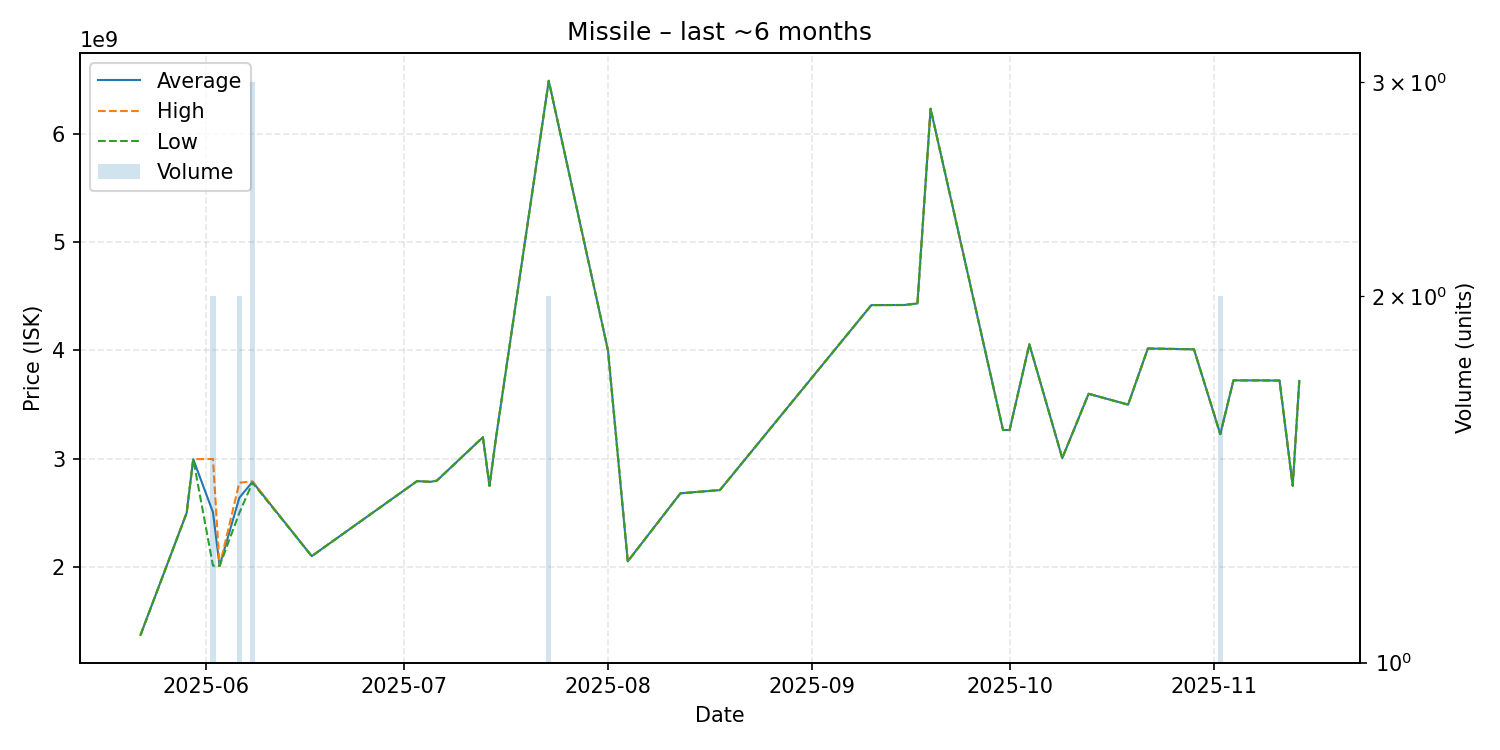

Data behind this chart, as committed beside it:
date, average, highest, lowest, order_count, volume
2025-05-22, 1374000000, 1374000000, 1374000000, 1, 1
2025-05-29, 2500000000, 2500000000, 2500000000, 1, 1
2025-05-30, 2997000000, 2997000000, 2997000000, 1, 1
2025-06-02, 2505500000, 2998000000, 2013000000, 2, 2
2025-06-03, 2010000000, 2010000000, 2010000000, 1, 1
2025-06-06, 2639500000, 2779000000, 2500000000, 2, 2
2025-06-08, 2787333333, 2791500000, 2779000000, 3, 3
2025-06-17, 2101000000, 2101000000, 2101000000, 1, 1
2025-07-03, 2794000000, 2794000000, 2794000000, 1, 1
2025-07-05, 2787000000, 2787000000, 2787000000, 1, 1
2025-07-06, 2798000000, 2798000000, 2798000000, 1, 1
2025-07-13, 3199000000, 3199000000, 3199000000, 1, 1
2025-07-14, 2750000000, 2750000000, 2750000000, 1, 1
2025-07-15, 3200000000, 3200000000, 3200000000, 1, 1
2025-07-23, 6490500000, 6491000000, 6490000000, 2, 2
2025-08-01, 4000000000, 4000000000, 4000000000, 1, 1
2025-08-04, 2053000000, 2053000000, 2053000000, 1, 1
2025-08-12, 2681000000, 2681000000, 2681000000, 1, 1
2025-08-18, 2711000000, 2711000000, 2711000000, 1, 1
2025-09-10, 4419000000, 4419000000, 4419000000, 1, 1
2025-09-15, 4420000000, 4420000000, 4420000000, 1, 1
2025-09-17, 4434000000, 4434000000, 4434000000, 1, 1
2025-09-19, 6232000000, 6232000000, 6232000000, 1, 1
2025-09-30, 3266000000, 3266000000, 3266000000, 1, 1
2025-10-01, 3265000000, 3265000000, 3265000000, 1, 1
2025-10-04, 4057000000, 4057000000, 4057000000, 1, 1
2025-10-09, 3006000000, 3006000000, 3006000000, 1, 1
2025-10-13, 3600000000, 3600000000, 3600000000, 1, 1
2025-10-19, 3500000000, 3500000000, 3500000000, 1, 1
2025-10-22, 4018000000, 4018000000, 4018000000, 1, 1
2025-10-29, 4011000000, 4011000000, 4011000000, 1, 1
2025-11-02, 3227500000, 3228000000, 3227000000, 2, 2
2025-11-04, 3724000000, 3724000000, 3724000000, 1, 1
2025-11-08, 3724000000, 3724000000, 3724000000, 1, 1
2025-11-11, 3722000000, 3722000000, 3722000000, 1, 1
2025-11-13, 2751000000, 2751000000, 2751000000, 1, 1
2025-11-14, 3719000000, 3719000000, 3719000000, 1, 1
